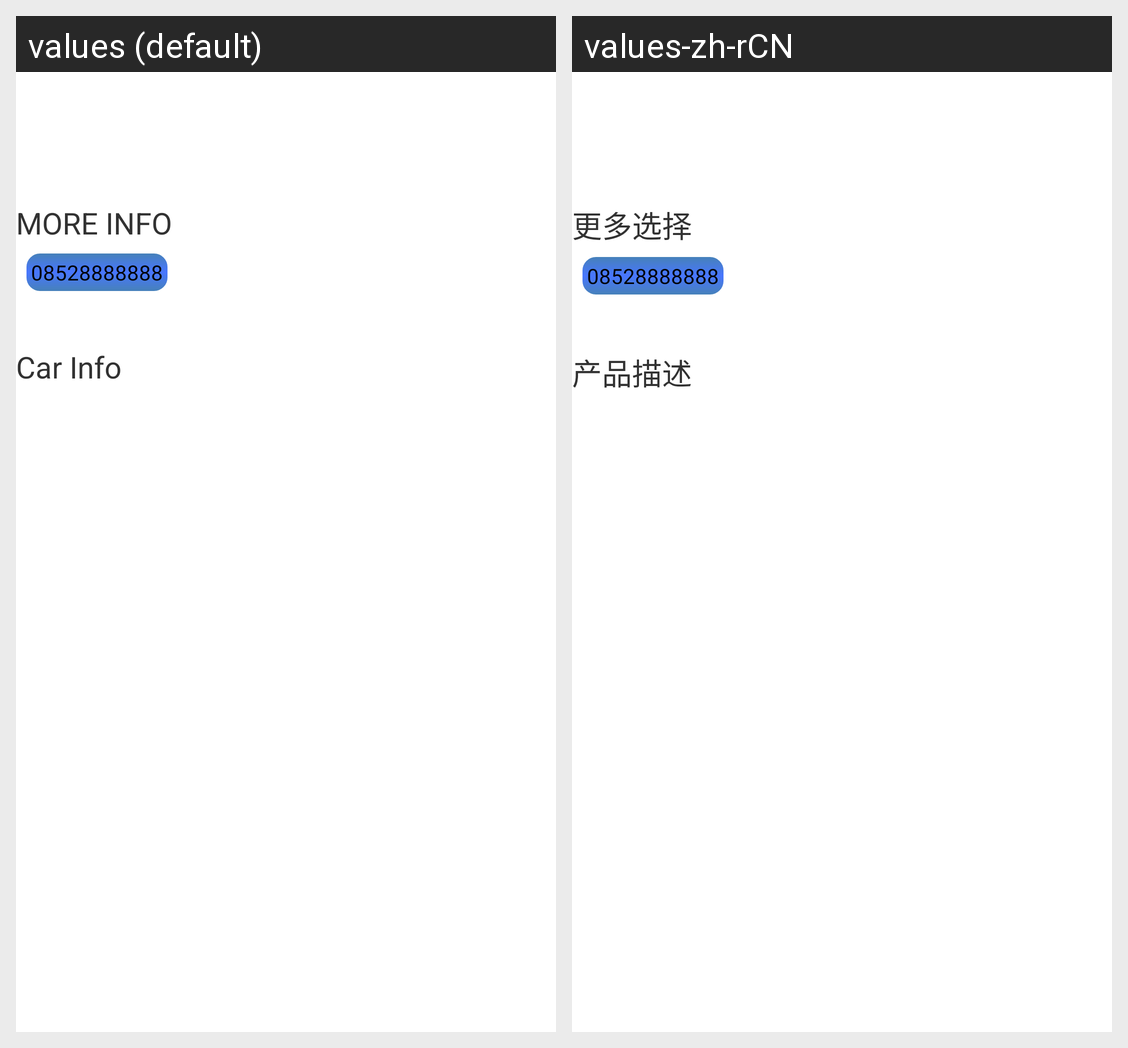

Here is an Android app screen in its default locale and in the app's own translations. Write out the translated-string differences for the strings that appear on this screen.
Android screen res/layout/car_info_fragment.xml rendered under 2 locales, left to right: values (default), values-zh-rCN. Device: Nexus 5 (rendered at 1080×1920; each locale shown at half size, 540×960, under a caption strip naming it); theme AnimActivityTheme.
Strings drawn on this screen, with the default value and each locale's value (text and hints the layout hard-codes, and strings that could not be matched under every locale, appear in the picture but are not listed):

base_info
  values: MORE INFO
  values-zh-rCN: 更多选择

cal_for_more_info_tel
  values: 08528888888
  values-zh-rCN: 08528888888  [not translated; the default value is used]

car_discribe
  values: Car Info
  values-zh-rCN: 产品描述
